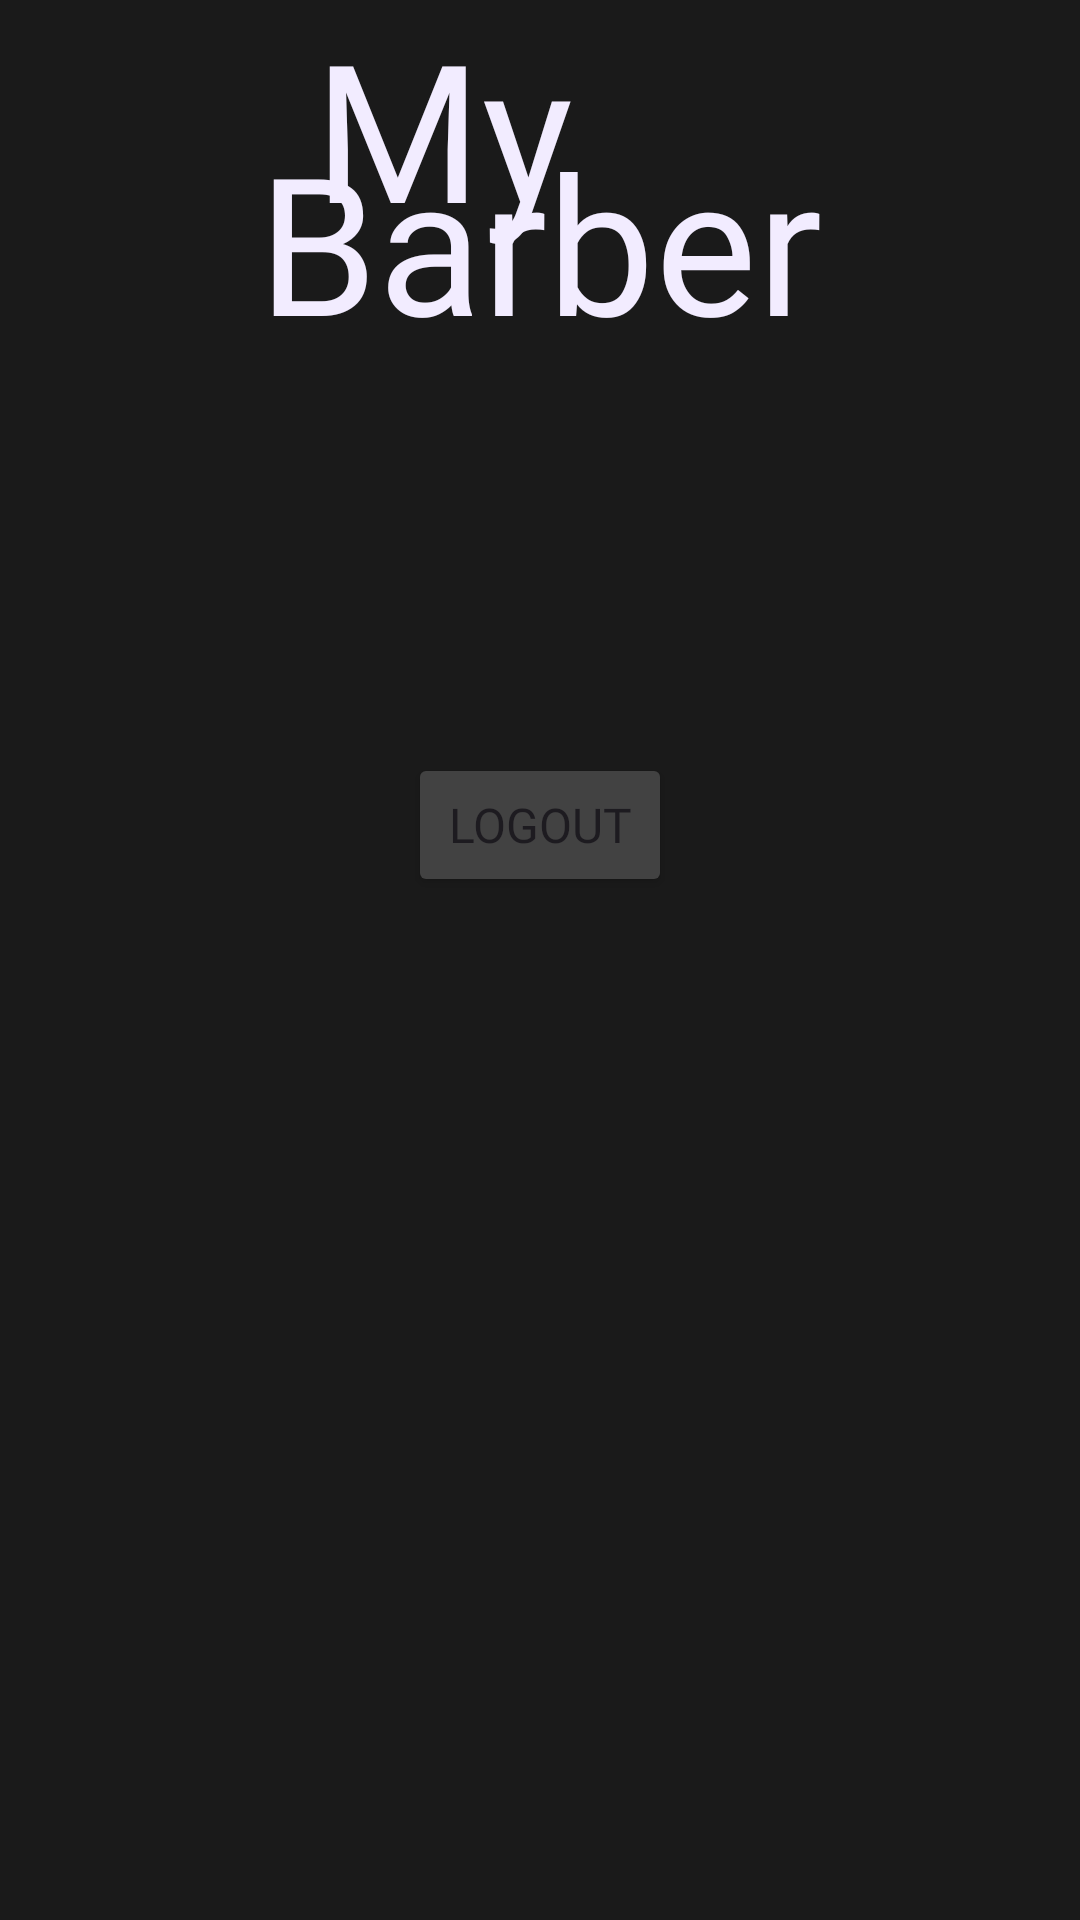

Layout XML and referenced resources for this Android screen:
<!-- AndroidManifest.xml: application theme Theme.MyBarber -->
<!-- res/layout/fragment_settings.xml -->
<?xml version="1.0" encoding="utf-8"?>
<androidx.appcompat.widget.LinearLayoutCompat xmlns:android="http://schemas.android.com/apk/res/android"
    xmlns:tools="http://schemas.android.com/tools"
    android:layout_width="match_parent"
    android:layout_height="match_parent"
    android:background="@color/black"
    android:orientation="vertical"
    tools:context=".settings.SettingsFragment">


    <TextView
        android:layout_gravity="center"
        android:layout_width="wrap_content"
        android:layout_height="wrap_content"
        android:text="My"
        android:layout_marginRight="32dp"
        android:textColor="@color/white"
        android:fontFamily="@font/lalezar"
        android:textSize="64dp"
        />

    <TextView
        android:layout_gravity="center"
        android:layout_width="wrap_content"
        android:layout_height="wrap_content"
        android:text="Barber"
        android:fontFamily="@font/lalezar"
        android:textColor="@color/white"
        android:layout_marginTop="-48dp"
        android:textSize="64dp"
        />
    <Space
        android:layout_width="match_parent"
        android:layout_height="128dp"/>


    <Button
        android:layout_width="wrap_content"
        android:layout_gravity="center"
        android:backgroundTint="@color/cardview_dark_background"
        android:layout_height="wrap_content"
        android:fontFamily="@font/sora"
        android:textSize="16dp"
        android:text="LogOut"/>




</androidx.appcompat.widget.LinearLayoutCompat>
<!-- resources referenced by this layout -->
<resources>
  <color name="black">#1A1A1A</color>
  <color name="white">#F2ECFF</color>
  <style name="Theme.MyBarber" parent="Base.Theme.MyBarber" />
  <style name="Base.Theme.MyBarber" parent="Theme.Material3.DayNight.NoActionBar">
          
          
      </style>
</resources>
